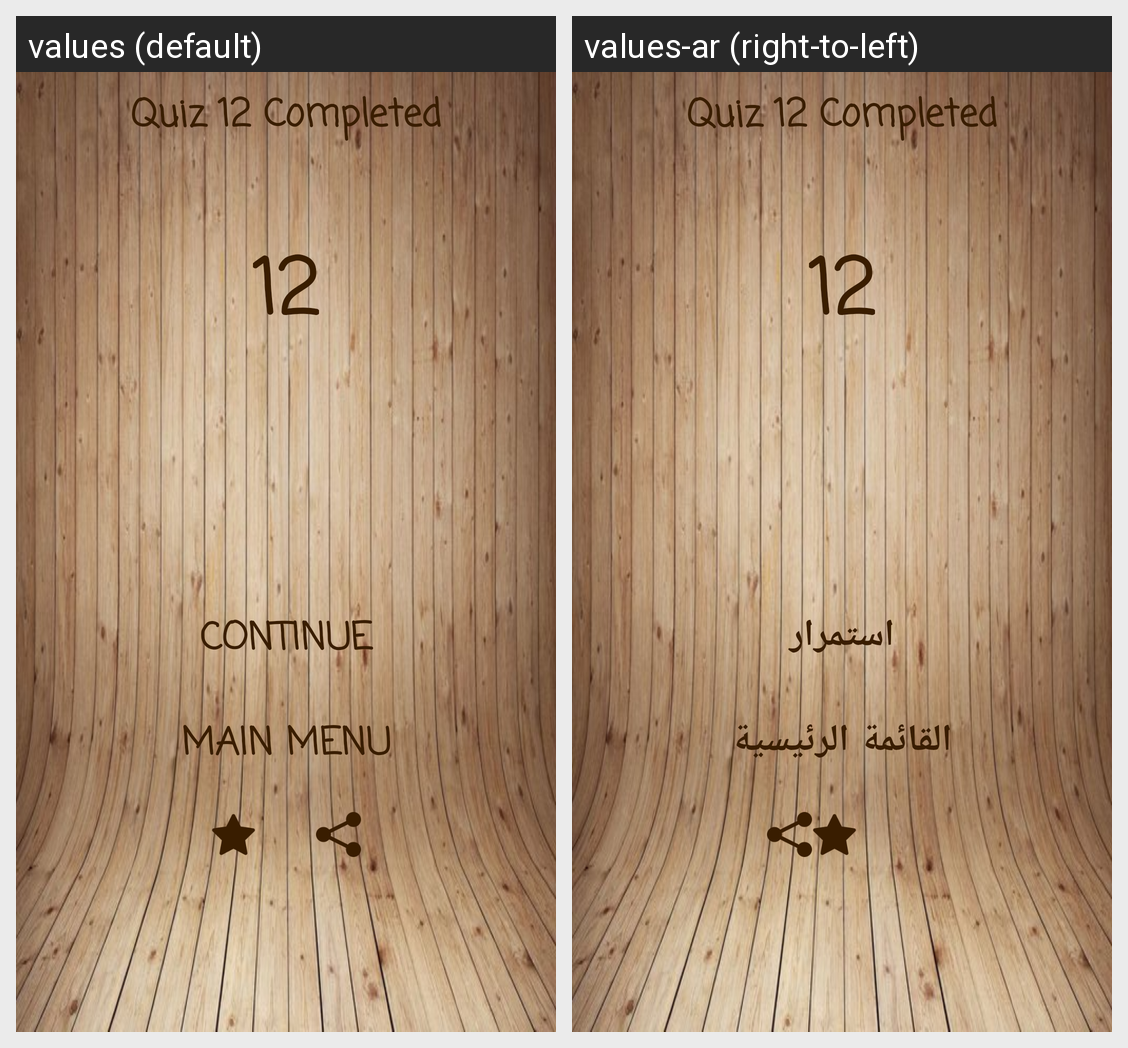

Translations of the strings shown on this Android screen, per locale in the grid:
Android screen res/layout/activity_trophy_bgn12.xml rendered under 2 locales, left to right: values (default), values-ar (right-to-left). Device: Nexus 5 (rendered at 1080×1920; each locale shown at half size, 540×960, under a caption strip naming it); theme AppTheme.
Strings drawn on this screen, with the default value and each locale's value (text and hints the layout hard-codes, and strings that could not be matched under every locale, appear in the picture but are not listed):

quiz12
  values: Quiz 12 Completed
  values-ar: Quiz 12 Completed  [not translated; the default value is used]

contin
  values: Continue
  values-ar: استمرار

mainmenu
  values: Main Menu
  values-ar: القائمة الرئيسية
